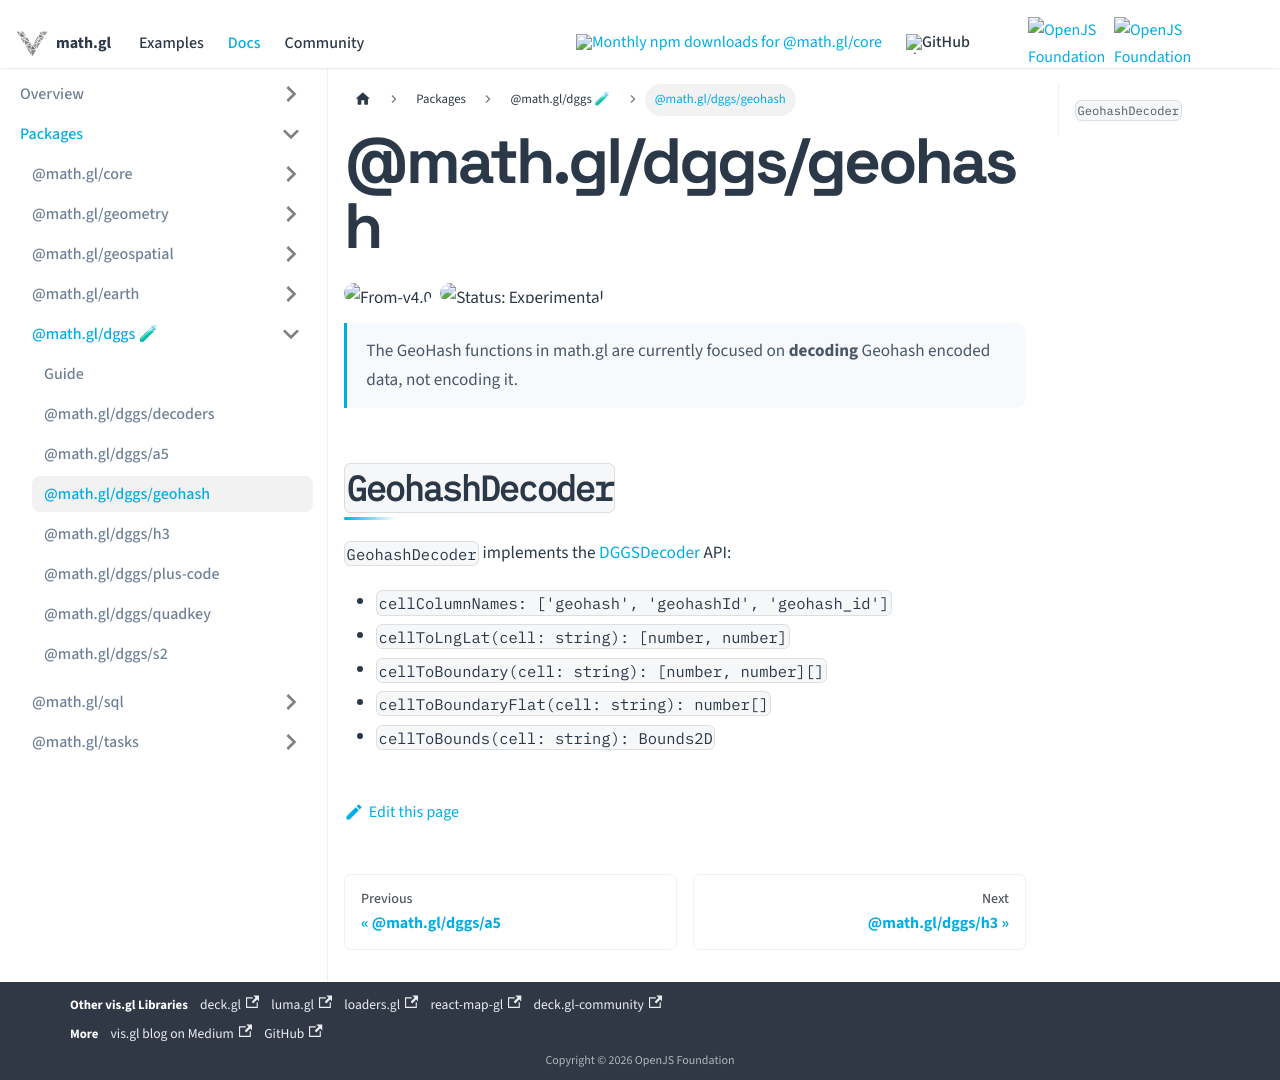

repository: visgl/math.gl · page: docs/modules/dggs/api-reference/geohash.html · generator: docusaurus

# @math.gl/dggs/geohash

<p class="badges">
  <img src="https://img.shields.io/badge/From-v4.0-blue.svg?style=flat-square" alt="From-v4.0" />
  <img src="https://img.shields.io/badge/Status-Experimental-orange.svg?style=flat-square" alt="Status: Experimental" />
</p>

> The GeoHash functions in math.gl are currently focused on **decoding** Geohash encoded data, not encoding it.

## `GeohashDecoder`

`GeohashDecoder` implements the [DGGSDecoder](./decoders.md) API:

- `cellColumnNames: ['geohash', 'geohashId', 'geohash_id']`
- `cellToLngLat(cell: string): [number, number]`
- `cellToBoundary(cell: string): [number, number][]`
- `cellToBoundaryFlat(cell: string): number[]`
- `cellToBounds(cell: string): Bounds2D`
